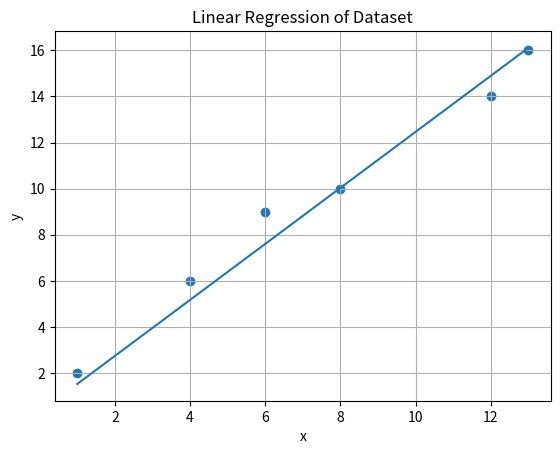
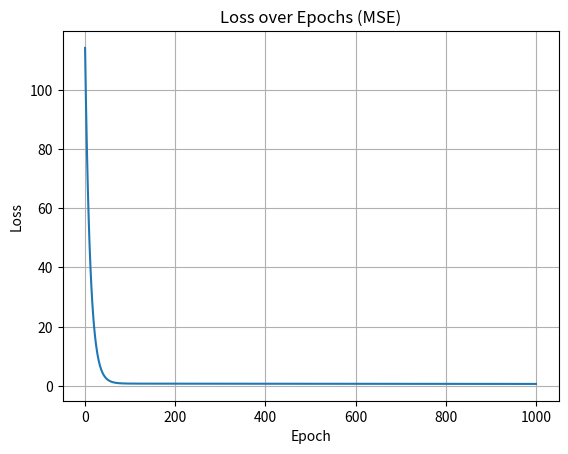

Python code for these plots, in order:
import numpy as np
import matplotlib.pyplot as plt


def train(epochs, lr, x, y):
    """
    Allows for the linear regression model to train and adjust the weight (slope) and bias (y-intercept)

    Args:
        - lr: Learning rate, safeguards the adjustment of the weights in the model
        - epochs: Number of epochs, basically the amount of times the model will go over all the x values
        - x: x values for the graph (features)
        - y: y values for the graph (actual values)

    Returns:
        - b: bias, y-intercept of the regression line
        - w: weight, slope of the regression line
        - losses: list of the loss values calculated from every epoch with MSE
    """

    # Random weight, np.random.rand() isn't extremely random so it works
    w = np.random.randn() * 0.01
    b = 0  # Initial bias amount, changes later
    N = len(x)  # Number of examples
    losses = []

    for epoch in range(1, epochs + 1):

        y_pred = w * x + b

        # Standard Mean Squared Error (MSE)
        loss = (1/N) * np.sum((y_pred - y) ** 2)

        gradient_w = (2/N) * np.sum(x * (y_pred - y))  # Gradient for weight
        gradient_b = (2/N) * np.sum((y_pred - y))  # Gradient for bias

        w = w - lr * gradient_w  # Weight adjustment
        b = b - lr * gradient_b  # Bias adjustment

        losses.append(loss)

        if epoch % 100 == 0:
            print(
                f"Epoch {epoch}/1000 | Loss: {loss:.2f} | Bias: {b:.2f} | Weight: {w:.2f}")

    return w, b, losses


def main():

    EPOCHS = 1000  # 1000 epochs for the train() function
    LEARNING_RATE = 3e-4  # Learning rate for train()

    x = np.array([1, 4, 6, 8, 12, 13])  # x for the train() function
    y = np.array([2, 6, 9, 10, 14, 16])  # y for the train() function

    if x.shape != y.shape:
        raise ValueError(
            "The number of x and y values do not match. Please recheck your inputs")

    m, b, losses = train(EPOCHS, LEARNING_RATE, x, y)

    estimated_y = []

    epochs = np.linspace(0, EPOCHS, 1000)

    for input in x:
        estimated_y.append(m * input + b)

    estimated_y = np.array(estimated_y)

    print(f"\nEquation {m:.5f}x + {b:.5f}")

    plt.scatter(x, y)
    plt.plot(x, estimated_y)
    plt.title("Linear Regression of Dataset")
    plt.xlabel("x")
    plt.ylabel("y")
    plt.grid(True)
    plt.show()

    plt.plot(epochs, losses)
    plt.title("Loss over Epochs (MSE)")
    plt.xlabel("Epoch")
    plt.ylabel("Loss")
    plt.grid(True)
    plt.show()


if __name__ == "__main__":
    main()
